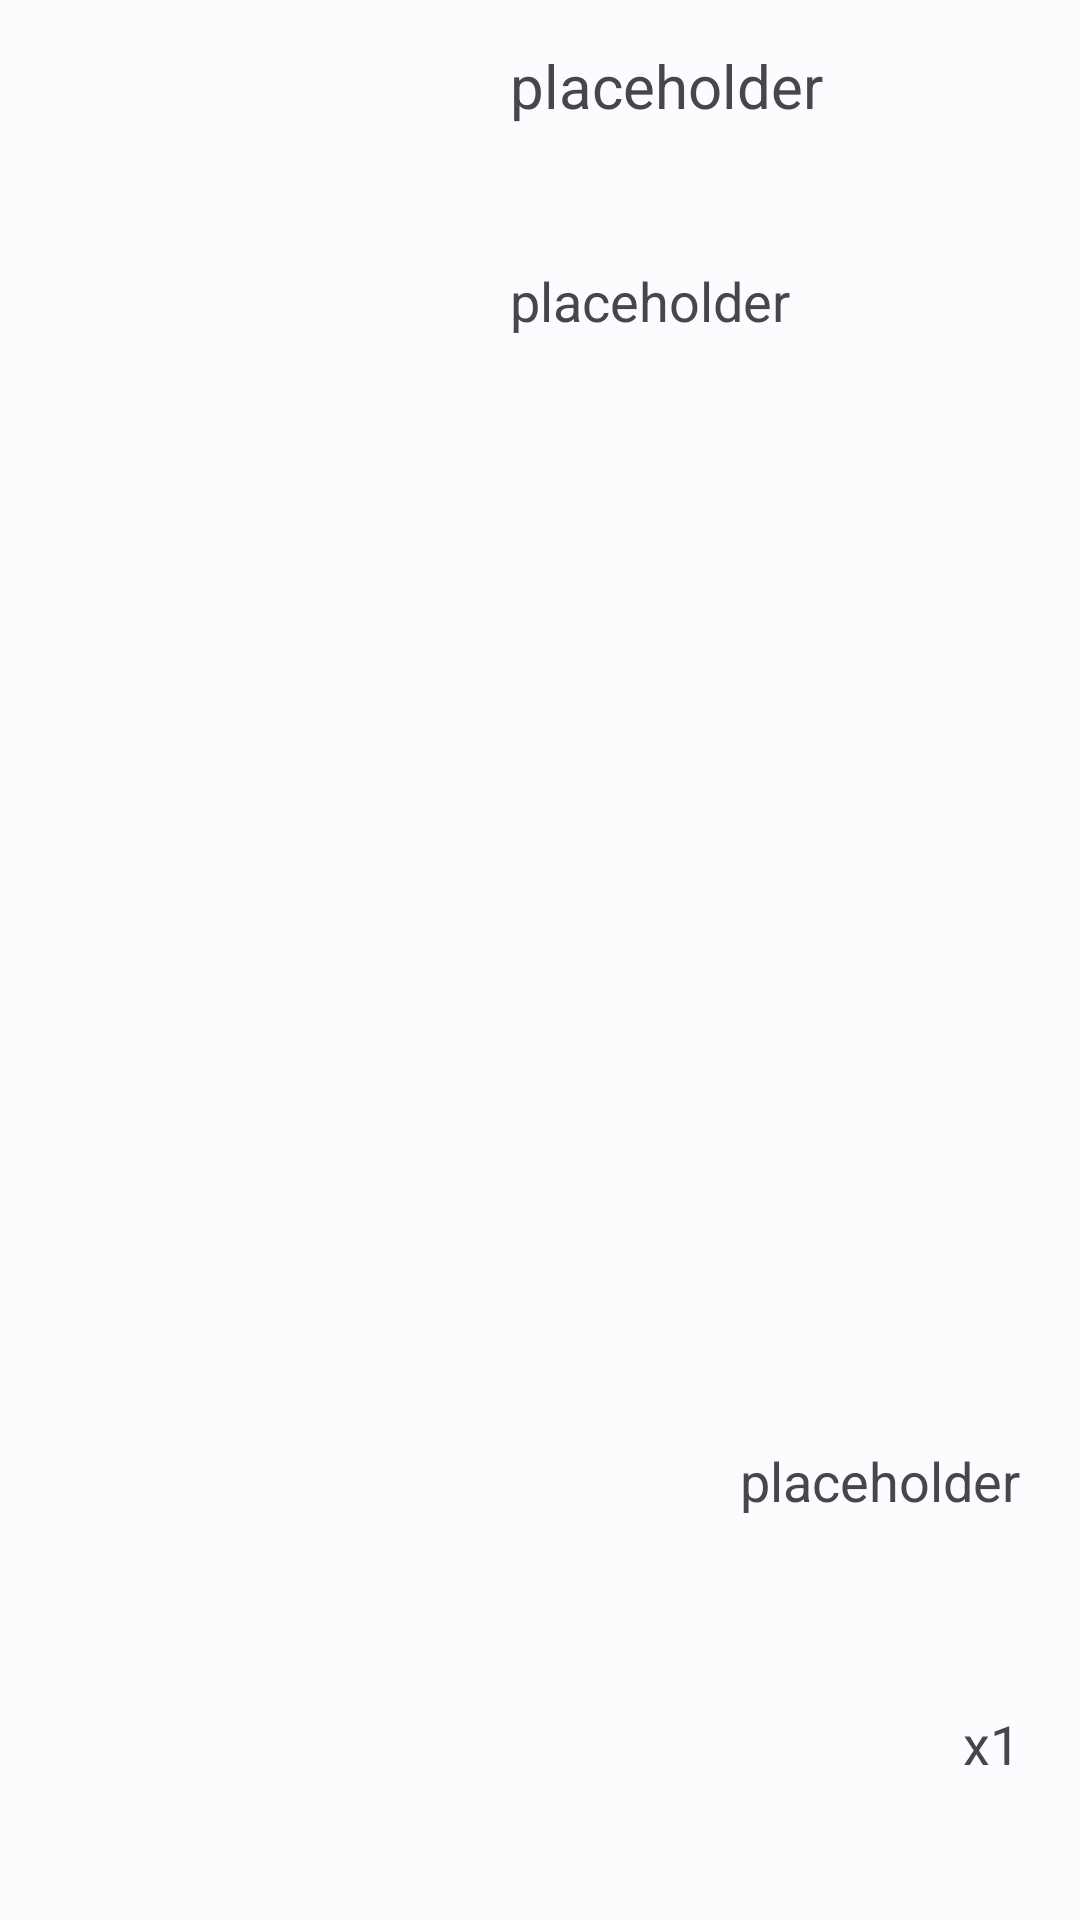

The Android layout XML behind this screen, and the referenced resources:
<!-- AndroidManifest.xml: application theme AppTheme -->
<!-- res/layout/cart_item.xml -->
<?xml version="1.0" encoding="utf-8"?>
<LinearLayout xmlns:android="http://schemas.android.com/apk/res/android"
    android:layout_width="match_parent"
    android:layout_height="wrap_content"
    android:layout_marginBottom="10dp"
    android:paddingHorizontal="10dp"
    android:paddingVertical="10dp">

    <ImageView
        android:id="@+id/imageView_cart_productImage"
        android:layout_width="150dp"
        android:layout_height="200dp"
        android:scaleType="fitCenter"
        android:src="@drawable/sneaker" />

    <LinearLayout
        android:layout_width="0dp"
        android:layout_height="match_parent"
        android:layout_weight="1"
        android:orientation="vertical"
        android:paddingHorizontal="10dp"
        android:paddingVertical="5dp"
        android:weightSum="10">

        <TextView
            android:id="@+id/textView_cart_productName"
            android:layout_width="match_parent"
            android:layout_height="wrap_content"
            android:layout_weight="0"
            android:gravity="center_vertical"
            android:text="@string/app_placeholder"
            android:textSize="20sp" />

        <TextView
            android:id="@+id/textView_cart_productSize"
            android:layout_width="match_parent"
            android:layout_height="0dp"
            android:layout_weight="2"
            android:gravity="center_vertical"
            android:text="@string/app_placeholder"
            android:textSize="18sp" />

        <Space
            android:layout_width="match_parent"
            android:layout_height="wrap_content"
            android:layout_weight="5" />

        <TextView
            android:id="@+id/textView_cart_productPrice"
            android:layout_width="match_parent"
            android:layout_height="0dp"
            android:layout_weight="1.5"
            android:gravity="center_vertical|end"
            android:text="@string/app_placeholder"
            android:textSize="18sp" />

        <TextView
            android:id="@+id/textView_cart_productAmount"
            android:layout_width="match_parent"
            android:layout_height="0dp"
            android:layout_weight="1.5"
            android:gravity="center_vertical|end"
            android:text="@string/product_amount"
            android:textSize="18sp" />
    </LinearLayout>

</LinearLayout>
<!-- resources referenced by this layout -->
<resources>
  <string name="app_placeholder">placeholder</string>
  <string name="product_amount">x1</string>
  <style name="AppTheme" parent="Theme.Material3.DayNight">
          <item name="colorPrimary">@color/md_theme_light_primary</item>
          <item name="colorOnPrimary">@color/md_theme_light_onPrimary</item>
          <item name="colorPrimaryContainer">@color/md_theme_light_primaryContainer</item>
          <item name="colorOnPrimaryContainer">@color/md_theme_light_onPrimaryContainer</item>
          <item name="colorSecondary">@color/md_theme_light_secondary</item>
          <item name="colorOnSecondary">@color/md_theme_light_onSecondary</item>
          <item name="colorSecondaryContainer">@color/md_theme_light_secondaryContainer</item>
          <item name="colorOnSecondaryContainer">@color/md_theme_light_onSecondaryContainer</item>
          <item name="colorTertiary">@color/md_theme_light_tertiary</item>
          <item name="colorOnTertiary">@color/md_theme_light_onTertiary</item>
          <item name="colorTertiaryContainer">@color/md_theme_light_tertiaryContainer</item>
          <item name="colorOnTertiaryContainer">@color/md_theme_light_onTertiaryContainer</item>
          <item name="colorError">@color/md_theme_light_error</item>
          <item name="colorErrorContainer">@color/md_theme_light_errorContainer</item>
          <item name="colorOnError">@color/md_theme_light_onError</item>
          <item name="colorOnErrorContainer">@color/md_theme_light_onErrorContainer</item>
          <item name="android:colorBackground">@color/md_theme_light_background</item>
          <item name="colorOnBackground">@color/md_theme_light_onBackground</item>
          <item name="colorSurface">@color/md_theme_light_surface</item>
          <item name="colorOnSurface">@color/md_theme_light_onSurface</item>
          <item name="colorSurfaceVariant">@color/md_theme_light_surfaceVariant</item>
          <item name="colorOnSurfaceVariant">@color/md_theme_light_onSurfaceVariant</item>
          <item name="colorOutline">@color/md_theme_light_outline</item>
          <item name="colorOnSurfaceInverse">@color/md_theme_light_inverseOnSurface</item>
          <item name="colorSurfaceInverse">@color/md_theme_light_inverseSurface</item>
          <item name="colorPrimaryInverse">@color/md_theme_light_inversePrimary</item>
      </style>
  <color name="md_theme_light_primary">#305DA8</color>
  <color name="md_theme_light_onPrimary">#FFFFFF</color>
  <color name="md_theme_light_primaryContainer">#D8E2FF</color>
  <color name="md_theme_light_onPrimaryContainer">#001A41</color>
  <color name="md_theme_light_secondary">#3857BD</color>
  <color name="md_theme_light_onSecondary">#FFFFFF</color>
  <color name="md_theme_light_secondaryContainer">#DCE1FF</color>
  <color name="md_theme_light_onSecondaryContainer">#001551</color>
  <color name="md_theme_light_tertiary">#4659A9</color>
  <color name="md_theme_light_onTertiary">#FFFFFF</color>
  <color name="md_theme_light_tertiaryContainer">#DDE1FF</color>
  <color name="md_theme_light_onTertiaryContainer">#001355</color>
  <color name="md_theme_light_error">#BA1A1A</color>
  <color name="md_theme_light_errorContainer">#FFDAD6</color>
  <color name="md_theme_light_onError">#FFFFFF</color>
  <color name="md_theme_light_onErrorContainer">#410002</color>
  <color name="md_theme_light_background">#FEFBFF</color>
  <color name="md_theme_light_onBackground">#1B1B1F</color>
  <color name="md_theme_light_surface">#FEFBFF</color>
  <color name="md_theme_light_onSurface">#1B1B1F</color>
  <color name="md_theme_light_surfaceVariant">#E1E2EC</color>
  <color name="md_theme_light_onSurfaceVariant">#44474F</color>
  <color name="md_theme_light_outline">#74777F</color>
  <color name="md_theme_light_inverseOnSurface">#F2F0F4</color>
  <color name="md_theme_light_inverseSurface">#303033</color>
  <color name="md_theme_light_inversePrimary">#ADC6FF</color>
</resources>
